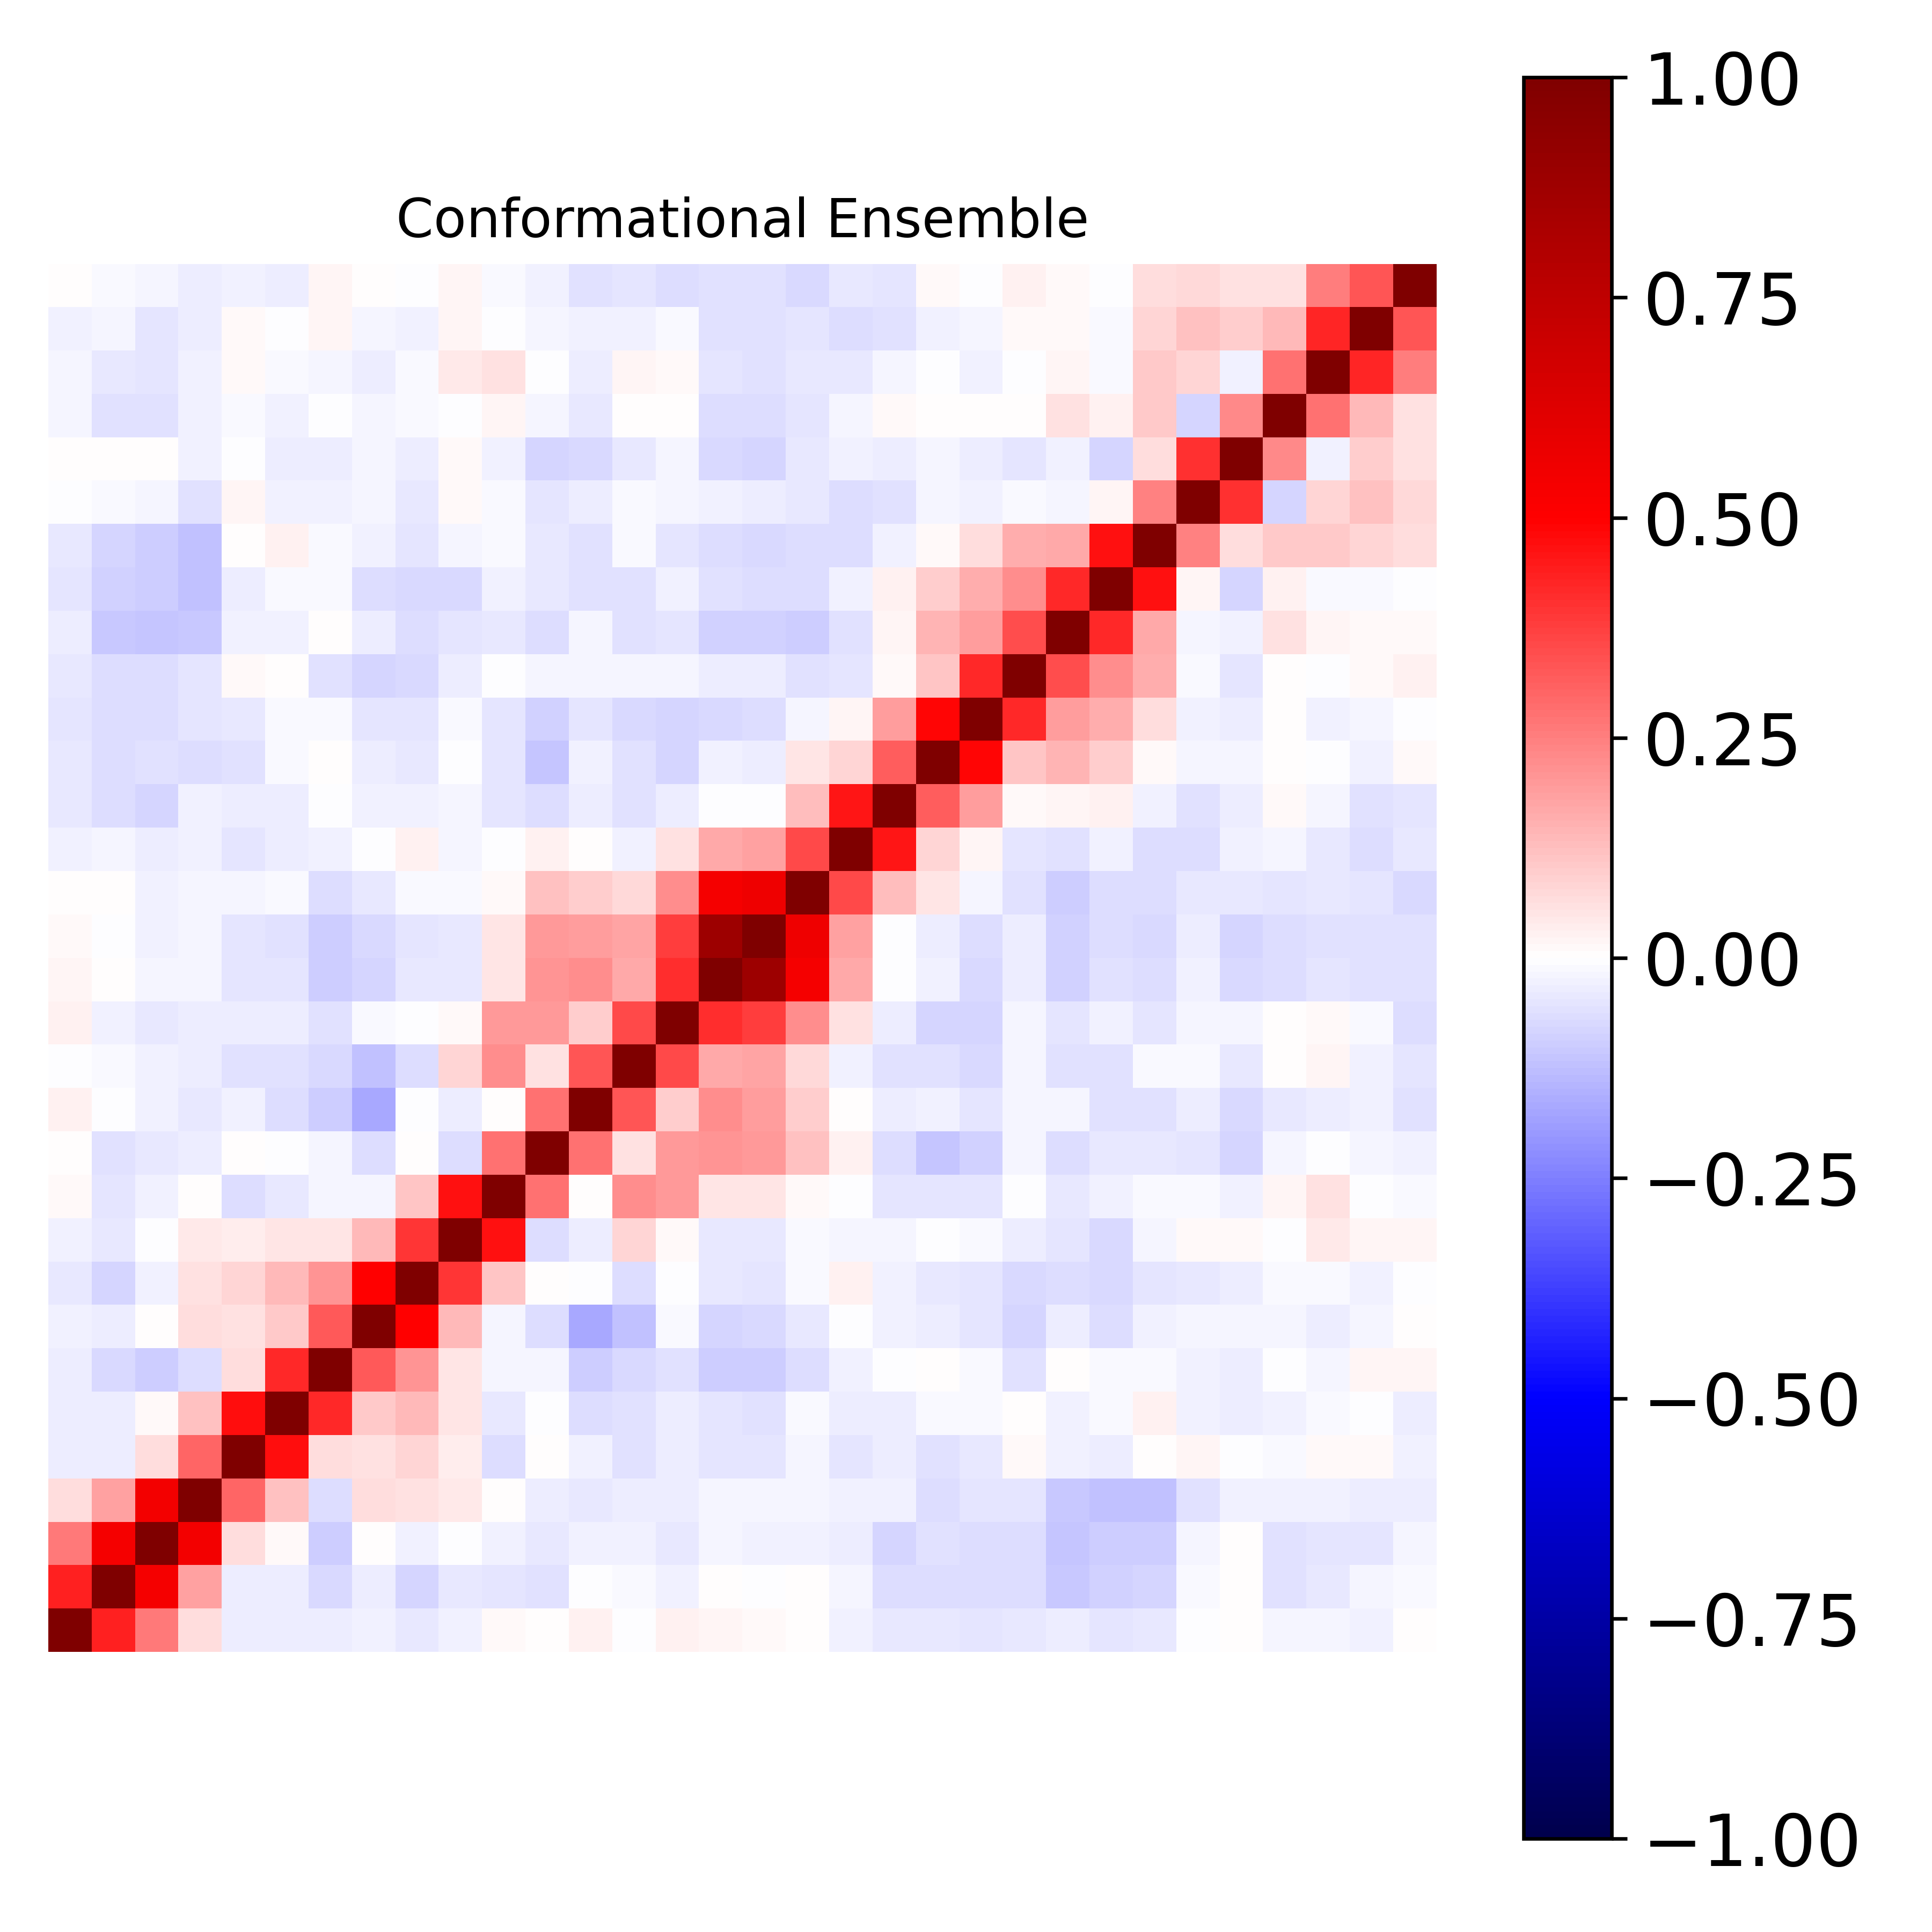

Values plotted in this chart, from the file beside it:
1.000000000000000000e+00, 4.299763704256518992e-01, 2.635657979728108224e-01, 6.754765263205710080e-02, -3.304748187789419839e-02, -3.654318725885516428e-02, -3.766795884527603805e-02, -2.880746223317577973e-02, -4.575872222682452611e-02, -2.483144576286471991e-02, 1.094030776649331481e-02, 2.020928847008093398e-03, 2.574705745750997810e-02, -4.801289307773078108e-03, 3.030313347216636796e-02, 2.029733813183207461e-02, 1.160625464613876737e-02, 7.578697851701324609e-03, -2.431577586823309434e-02, -4.630428588245689980e-02, -3.994906926199302821e-02, -5.326935401610721765e-02, -4.582126875806605271e-02, -3.761618160325900379e-02
4.299763704256518992e-01, 1.000000000000000000e+00, 5.389066304756233716e-01, 1.836219900395372195e-01, -3.774799394270775266e-02, -3.516993214685901203e-02, -7.431749964616952975e-02, -3.499492752000490925e-02, -8.315229041899849238e-02, -4.621091034318561275e-02, -4.764313253704527407e-02, -6.210163692069702035e-02, -4.747955004734439287e-03, -1.457280649910606962e-02, -2.533118002976397429e-02, 3.167003772230531089e-03, -7.272864787879197192e-03, 4.872914024295151611e-04, -1.823666140493000395e-02, -6.940537139630527375e-02, -6.297008885980225068e-02, -6.326458343797759787e-02, -6.877679139849472711e-02, -1.047224086727346487e-01
2.635657979728108224e-01, 5.389066304756233716e-01, 1.000000000000000000e+00, 5.393634003140764799e-01, 6.605803628697873298e-02, 9.479842908692330192e-03, -9.934483691168284614e-02, 2.886920712831090880e-03, -2.969460016528036039e-02, -4.438483311278319104e-03, -2.545045964923799489e-02, -4.154485040085231090e-02, -2.844376068583033199e-02, -2.878329993633786318e-02, -4.402738194132287119e-02, -1.683456247193206370e-02, -2.630051037074252265e-02, -2.382962249691918805e-02, -3.864460247702519724e-02, -8.009998415486682677e-02, -5.478810072480611026e-02, -6.791188543201444328e-02, -6.590184789127459530e-02, -1.140789113642030200e-01
6.754765263205710080e-02, 1.836219900395372195e-01, 5.393634003140764799e-01, 1.000000000000000000e+00, 3.008980872096157499e-01, 1.240544905894164079e-01, -6.679312494369768483e-02, 6.321766801393351176e-02, 5.607743231298358000e-02, 4.511823078810572873e-02, 6.544845884168964695e-05, -3.865644052090785876e-02, -4.217701823622821422e-02, -3.871172801605314573e-02, -3.736915028538394939e-02, -2.206013410388156862e-02, -2.248942043578204888e-02, -1.987816048590120704e-02, -3.045856106161890994e-02, -3.095640740927617027e-02, -6.975937675812909911e-02, -5.104556855583003427e-02, -4.700950638549918764e-02, -1.054951359940167477e-01
-3.304748187789419839e-02, -3.774799394270775266e-02, 6.605803628697873298e-02, 3.008980872096157499e-01, 1.000000000000000000e+00, 4.693061941996367614e-01, 6.516154575432438201e-02, 6.038664174358264469e-02, 8.511330426136555494e-02, 3.156731371292956917e-02, -6.329321902213731754e-02, 1.275138196163179546e-03, -3.079568970121497606e-02, -6.179411978013790024e-02, -3.230071165754740126e-02, -5.121100140026389747e-02, -5.235368688271132415e-02, -2.081423306658952699e-02, -5.029770137157243276e-02, -3.472777713059368304e-02, -5.575457857735700851e-02, -4.082314659660014888e-02, 1.508917818259683519e-02, -2.796304892376953039e-02
-3.654318725885516428e-02, -3.516993214685901203e-02, 9.479842908692330192e-03, 1.240544905894164079e-01, 4.693061941996367614e-01, 1.000000000000000000e+00, 4.171881460678065756e-01, 1.085473402363085205e-01, 1.351225759619851530e-01, 4.847588782989425971e-02, -3.943594156102245285e-02, -4.759753468578976215e-03, -6.988306205359509637e-02, -6.126100476918936583e-02, -3.180507936558329973e-02, -5.344026133935449174e-02, -6.067070622108755584e-02, -1.093280616850266299e-02, -3.737913964416272189e-02, -3.391269565145244719e-02, -1.481197866343204536e-02, -1.014970417978349436e-02, 2.514912138526780114e-03, -2.394417958529208509e-02
-3.766795884527603805e-02, -7.431749964616952975e-02, -9.934483691168284614e-02, -6.679312494369768483e-02, 6.516154575432438201e-02, 4.171881460678065756e-01, 1.000000000000000000e+00, 3.255926509830246451e-01, 2.079005107855159684e-01, 4.715541049913216098e-02, -2.159432496295844370e-02, -2.038530616214392563e-02, -9.684305345614722949e-02, -7.761654256789944639e-02, -5.725596267101117076e-02, -9.919684128273296986e-02, -9.550483518836139218e-02, -7.016411097994376678e-02, -3.064405746876247907e-02, -1.515169716484174528e-03, 4.980189214310462922e-03, -8.520890719828512483e-03, -6.006559350956850590e-02, 2.273859281996814825e-03
-2.880746223317577973e-02, -3.499492752000490925e-02, 2.886920712831090880e-03, 6.321766801393351176e-02, 6.038664174358264469e-02, 1.085473402363085205e-01, 3.255926509830246451e-01, 1.000000000000000000e+00, 4.961028120564947574e-01, 1.400811148310871779e-01, -1.940150973429808495e-02, -6.260629501376240025e-02, -1.683710468907653746e-01, -1.173964837252207127e-01, -8.317055167072510621e-03, -8.417071007410800720e-02, -7.567286567971252820e-02, -4.050211241246744198e-02, -5.739243817527454362e-03, -3.027421981199890713e-02, -3.429422786773030085e-02, -5.046725894888607483e-02, -7.921720330434486868e-02, -3.551339737799711488e-02
-4.575872222682452611e-02, -8.315229041899849238e-02, -2.969460016528036039e-02, 5.607743231298358000e-02, 8.511330426136555494e-02, 1.351225759619851530e-01, 2.079005107855159684e-01, 4.961028120564947574e-01, 1.000000000000000000e+00, 3.949219794274125284e-01, 1.152658860288279796e-01, 4.323214228547619768e-03, -4.941605520277129494e-03, -6.588180775537572087e-02, -5.014761178406490494e-03, -4.027362602628045685e-02, -4.895386049793414712e-02, -1.038054021761278777e-02, 2.523583263583751082e-02, -2.722515681292110232e-02, -4.595235373803957524e-02, -4.878184145525639448e-02, -7.744010278922640322e-02, -6.729804628586676107e-02
-2.483144576286471991e-02, -4.621091034318561275e-02, -4.438483311278319104e-03, 4.511823078810572873e-02, 3.156731371292956917e-02, 4.847588782989425971e-02, 4.715541049913216098e-02, 1.400811148310871779e-01, 3.949219794274125284e-01, 1.000000000000000000e+00, 4.615018007936693700e-01, -6.449083778801555089e-02, -3.198570671552020822e-02, 8.235892245564598035e-02, 1.005919034044527004e-02, -4.299834340742793304e-02, -4.481244107335440735e-02, -1.511201849039695531e-02, -1.660570641182955443e-02, -2.116534573311433173e-02, -1.566026755502700641e-03, -8.138553028393337788e-03, -3.318452387366538359e-02, -5.379098043492715198e-02
1.094030776649331481e-02, -4.764313253704527407e-02, -2.545045964923799489e-02, 6.544845884168964695e-05, -6.329321902213731754e-02, -3.943594156102245285e-02, -2.159432496295844370e-02, -1.940150973429808495e-02, 1.152658860288279796e-01, 4.615018007936693700e-01, 1.000000000000000000e+00, 2.808975822536469713e-01, 7.772567714016470272e-03, 2.238901806364485825e-01, 2.009940463008671463e-01, 5.192298878558130465e-02, 5.301586694950638501e-02, 1.235168166094825423e-02, -7.588237729491110160e-03, -4.853323567365803309e-02, -5.335045719909741607e-02, -4.841570960940332763e-02, -6.912955554134619408e-03, -4.669514531659559736e-02
2.020928847008093398e-03, -6.210163692069702035e-02, -4.154485040085231090e-02, -3.865644052090785876e-02, 1.275138196163179546e-03, -4.759753468578976215e-03, -2.038530616214392563e-02, -6.260629501376240025e-02, 4.323214228547619768e-03, -6.449083778801555089e-02, 2.808975822536469713e-01, 1.000000000000000000e+00, 2.806281110013444935e-01, 5.489236408537945255e-02, 2.024866903455408429e-01, 2.083280451873810446e-01, 1.955006675559601836e-01, 1.225274105796382157e-01, 2.854889288034426556e-02, -6.619879379294989208e-02, -1.149452885815945291e-01, -8.671367793267847901e-02, -1.878621898643699148e-02, -6.805085524724581447e-02
2.574705745750997810e-02, -4.747955004734439287e-03, -2.844376068583033199e-02, -4.217701823622821422e-02, -3.079568970121497606e-02, -6.988306205359509637e-02, -9.684305345614722949e-02, -1.683710468907653746e-01, -4.941605520277129494e-03, -3.198570671552020822e-02, 7.772567714016470272e-03, 2.806281110013444935e-01, 1.000000000000000000e+00, 3.301467694921726426e-01, 9.814111872174795248e-02, 2.237198206482681195e-01, 1.926808639309360860e-01, 1.008556731731393430e-01, 5.915068676620558082e-03, -3.837932023406071674e-02, -3.089750750767191606e-02, -4.844096453365893257e-02, -2.194596545773363702e-02, -1.904079130965899425e-02
-4.801289307773078108e-03, -1.457280649910606962e-02, -2.878329993633786318e-02, -3.871172801605314573e-02, -6.179411978013790024e-02, -6.126100476918936583e-02, -7.761654256789944639e-02, -1.173964837252207127e-01, -6.588180775537572087e-02, 8.235892245564598035e-02, 2.238901806364485825e-01, 5.489236408537945255e-02, 3.301467694921726426e-01, 1.000000000000000000e+00, 3.526721569414720259e-01, 1.714146753053984729e-01, 1.725337478326290364e-01, 7.402264009199853445e-02, -2.402625373868586336e-02, -6.076521223605960142e-02, -6.018032317608745796e-02, -7.264247717605647192e-02, -1.703280172045766247e-02, -6.004215448679357803e-02
3.030313347216636796e-02, -2.533118002976397429e-02, -4.402738194132287119e-02, -3.736915028538394939e-02, -3.230071165754740126e-02, -3.180507936558329973e-02, -5.725596267101117076e-02, -8.317055167072510621e-03, -5.014761178406490494e-03, 1.005919034044527004e-02, 2.009940463008671463e-01, 2.024866903455408429e-01, 9.814111872174795248e-02, 3.526721569414720259e-01, 1.000000000000000000e+00, 4.122070762755790652e-01, 3.811844493616544094e-01, 2.262961817066100889e-01, 5.851189115620844539e-02, -3.455886478982495708e-02, -8.474516910268109493e-02, -8.360435776417354803e-02, -2.207976705161713779e-02, -4.920474627729760214e-02
2.029733813183207461e-02, 3.167003772230531089e-03, -1.683456247193206370e-02, -2.206013410388156862e-02, -5.121100140026389747e-02, -5.344026133935449174e-02, -9.919684128273296986e-02, -8.417071007410800720e-02, -4.027362602628045685e-02, -4.299834340742793304e-02, 5.192298878558130465e-02, 2.083280451873810446e-01, 2.237198206482681195e-01, 1.714146753053984729e-01, 4.122070762755790652e-01, 1.000000000000000000e+00, 8.762677353965966365e-01, 5.340644992090877174e-01, 1.708336402027146594e-01, -3.940757005925311918e-03, -2.652205623754446545e-02, -7.108357321454140954e-02, -3.371321653311575017e-02, -8.847508695145518687e-02
1.160625464613876737e-02, -7.272864787879197192e-03, -2.630051037074252265e-02, -2.248942043578204888e-02, -5.235368688271132415e-02, -6.067070622108755584e-02, -9.550483518836139218e-02, -7.567286567971252820e-02, -4.895386049793414712e-02, -4.481244107335440735e-02, 5.301586694950638501e-02, 1.955006675559601836e-01, 1.926808639309360860e-01, 1.725337478326290364e-01, 3.811844493616544094e-01, 8.762677353965966365e-01, 1.000000000000000000e+00, 5.557233992502287334e-01, 1.847566093533013210e-01, -7.303065270546316113e-04, -3.559088689831605562e-02, -6.661166287248368456e-02, -3.577797482607670415e-02, -9.193784222550137331e-02
7.578697851701324609e-03, 4.872914024295151611e-04, -2.382962249691918805e-02, -1.987816048590120704e-02, -2.081423306658952699e-02, -1.093280616850266299e-02, -7.016411097994376678e-02, -4.050211241246744198e-02, -1.038054021761278777e-02, -1.511201849039695531e-02, 1.235168166094825423e-02, 1.225274105796382157e-01, 1.008556731731393430e-01, 7.402264009199853445e-02, 2.262961817066100889e-01, 5.340644992090877174e-01, 5.557233992502287334e-01, 1.000000000000000000e+00, 3.546505423565444737e-01, 1.255124436020913503e-01, 5.212232623241914303e-02, -2.298520952061089417e-02, -5.501014995222191367e-02, -9.568707531380719888e-02
-2.431577586823309434e-02, -1.823666140493000395e-02, -3.864460247702519724e-02, -3.045856106161890994e-02, -5.029770137157243276e-02, -3.737913964416272189e-02, -3.064405746876247907e-02, -5.739243817527454362e-03, 2.523583263583751082e-02, -1.660570641182955443e-02, -7.588237729491110160e-03, 2.854889288034426556e-02, 5.915068676620558082e-03, -2.402625373868586336e-02, 5.851189115620844539e-02, 1.708336402027146594e-01, 1.847566093533013210e-01, 3.546505423565444737e-01, 1.000000000000000000e+00, 4.585775604366938984e-01, 8.374215661731719551e-02, 1.789855338178581584e-02, -5.446126767600994317e-02, -5.846099096285645863e-02
-4.630428588245689980e-02, -6.940537139630527375e-02, -8.009998415486682677e-02, -3.095640740927617027e-02, -3.472777713059368304e-02, -3.391269565145244719e-02, -1.515169716484174528e-03, -3.027421981199890713e-02, -2.722515681292110232e-02, -2.116534573311433173e-02, -4.853323567365803309e-02, -6.619879379294989208e-02, -3.837932023406071674e-02, -6.076521223605960142e-02, -3.455886478982495708e-02, -3.940757005925311918e-03, -7.303065270546316113e-04, 1.255124436020913503e-01, 4.585775604366938984e-01, 1.000000000000000000e+00, 3.196342313374420652e-01, 1.937027824931594755e-01, 9.203017954946339854e-03, 1.801777776230347253e-02
-3.994906926199302821e-02, -6.297008885980225068e-02, -5.478810072480611026e-02, -6.975937675812909911e-02, -5.575457857735700851e-02, -1.481197866343204536e-02, 4.980189214310462922e-03, -3.429422786773030085e-02, -4.595235373803957524e-02, -1.566026755502700641e-03, -5.335045719909741607e-02, -1.149452885815945291e-01, -3.089750750767191606e-02, -6.018032317608745796e-02, -8.474516910268109493e-02, -2.652205623754446545e-02, -3.559088689831605562e-02, 5.212232623241914303e-02, 8.374215661731719551e-02, 3.196342313374420652e-01, 1.000000000000000000e+00, 4.900577349778230674e-01, 1.094473592255579275e-01, 1.482157144178792019e-01
-5.326935401610721765e-02, -6.326458343797759787e-02, -6.791188543201444328e-02, -5.104556855583003427e-02, -4.082314659660014888e-02, -1.014970417978349436e-02, -8.520890719828512483e-03, -5.046725894888607483e-02, -4.878184145525639448e-02, -8.138553028393337788e-03, -4.841570960940332763e-02, -8.671367793267847901e-02, -4.844096453365893257e-02, -7.264247717605647192e-02, -8.360435776417354803e-02, -7.108357321454140954e-02, -6.661166287248368456e-02, -2.298520952061089417e-02, 1.789855338178581584e-02, 1.937027824931594755e-01, 4.900577349778230674e-01, 1.000000000000000000e+00, 4.169818145388696773e-01, 1.878197367437069998e-01
-4.582126875806605271e-02, -6.877679139849472711e-02, -6.590184789127459530e-02, -4.700950638549918764e-02, 1.508917818259683519e-02, 2.514912138526780114e-03, -6.006559350956850590e-02, -7.921720330434486868e-02, -7.744010278922640322e-02, -3.318452387366538359e-02, -6.912955554134619408e-03, -1.878621898643699148e-02, -2.194596545773363702e-02, -1.703280172045766247e-02, -2.207976705161713779e-02, -3.371321653311575017e-02, -3.577797482607670415e-02, -5.501014995222191367e-02, -5.446126767600994317e-02, 9.203017954946339854e-03, 1.094473592255579275e-01, 4.169818145388696773e-01, 1.000000000000000000e+00, 3.463237125167357711e-01
-3.761618160325900379e-02, -1.047224086727346487e-01, -1.140789113642030200e-01, -1.054951359940167477e-01, -2.796304892376953039e-02, -2.394417958529208509e-02, 2.273859281996814825e-03, -3.551339737799711488e-02, -6.729804628586676107e-02, -5.379098043492715198e-02, -4.669514531659559736e-02, -6.805085524724581447e-02, -1.904079130965899425e-02, -6.004215448679357803e-02, -4.920474627729760214e-02, -8.847508695145518687e-02, -9.193784222550137331e-02, -9.568707531380719888e-02, -5.846099096285645863e-02, 1.801777776230347253e-02, 1.482157144178792019e-01, 1.878197367437069998e-01, 3.463237125167357711e-01, 1.000000000000000000e+00
-5.230573886679435597e-02, -8.994497705853278513e-02, -9.747959138551592906e-02, -1.210041537599477052e-01, -3.230988987086291786e-02, -8.462989057543848781e-03, -9.153255988894930251e-03, -6.548056547152961149e-02, -7.753250701989955473e-02, -7.193369498402606144e-02, -2.753189820922754411e-02, -4.366604326152623977e-02, -6.173079657598089243e-02, -5.712104314155407730e-02, -3.020023669835620456e-02, -6.236466814777622686e-02, -6.719594306633831782e-02, -6.352928995683375379e-02, -2.766155513906229380e-02, 2.842404816782605897e-02, 1.015168281207681489e-01, 1.565365517608825752e-01, 2.204363768419417002e-01, 4.213050112456040441e-01
-4.488248823273940924e-02, -7.953455066068758350e-02, -9.724046807351809096e-02, -1.208545542619237217e-01, 7.647405385015892780e-03, 2.408718878890940898e-02, -1.053508201640529322e-02, -2.520065220248863050e-02, -5.000700599357812276e-02, -1.678171428098960624e-02, -1.431625867271931959e-02, -4.312155666290971856e-02, -5.585228389662438148e-02, -1.439206983524243637e-02, -5.022567758105296598e-02, -7.007930779768836715e-02, -7.169625566298842845e-02, -6.964035257482939500e-02, -6.376126382387725666e-02, -2.634893618386777506e-02, 1.522132732474905208e-02, 6.869571646026978451e-02, 1.609239524066242155e-01, 1.679854471671374250e-01
-3.090400258267515538e-03, -9.093281637654077043e-03, -2.196617724384678644e-02, -5.761150328216198963e-02, 1.588694560612821660e-02, -2.380292610099105088e-02, -2.605990021284897151e-02, -1.852565710558524981e-02, -4.410170857782033660e-02, 1.300289861243479790e-02, -1.297950506528305382e-02, -5.046397565181281325e-02, -3.824910691637493226e-02, -1.144272394289055396e-02, -1.892972817499042823e-02, -2.621771338945807356e-02, -3.602066801061101081e-02, -4.163425482969427410e-02, -6.485241762839487334e-02, -6.237334178936294188e-02, -2.015663421351159001e-02, -2.862643215269723360e-02, -1.038238319359548190e-02, -2.149459874521743655e-02
4.024958343725445163e-03, 4.914540299777388904e-03, 6.217825226795680935e-03, -2.970010063520573187e-02, -7.042399562891991233e-03, -3.414539076007708923e-02, -3.686268882666247221e-02, -1.830784615369318927e-02, -3.341530238162852134e-02, 7.818302208163865549e-03, -2.912434410685442107e-02, -8.128807316433889207e-02, -7.237878606575780249e-02, -3.998472717315702113e-02, -1.993766711569980657e-02, -7.285307836490212408e-02, -7.817586990915044443e-02, -4.508298630820515435e-02, -2.545024747048526756e-02, -3.686083413624927779e-02, -2.038065927552417875e-02, -3.252334428762566898e-02, -5.309433975487600627e-02, -2.450925658482647554e-02
-2.097997570767695316e-02, -5.716294815682799318e-02, -6.197354388303805833e-02, -2.970355369323326306e-02, -1.552101688462410693e-02, -2.741919679816152977e-02, -6.999856060443747710e-03, -2.134906045507257641e-02, -1.483856686205162374e-02, -5.800964063336109069e-05, 2.258397565022392597e-02, -2.231638225943941359e-02, -4.005605970717030645e-02, 4.798008127921081153e-03, 3.484880831971986300e-04, -6.761861409344396834e-02, -6.844222718479649192e-02, -4.848935383117827791e-02, -1.733132357546177116e-02, 8.061105436559447279e-03, 5.112908209802508042e-03, 3.777541577266417972e-03, 4.251806358867500396e-04, 6.225451167917390310e-02
-1.793021412014405083e-02, -4.309302551545091814e-02, -5.086442434570025151e-02, -2.855320114548874980e-02, 9.852693789001620156e-03, -1.171665194979079790e-02, -1.716413436498518894e-02, -3.432309571920514474e-02, -1.131754658309559909e-02, 4.243740144229469352e-02, 5.735567933152083825e-02, -5.140855673197439364e-03, -3.716117629984329318e-02, 1.812263766733210324e-02, 8.112810258783844861e-03, -5.288094089414443338e-02, -5.555704844649311802e-02, -4.205080405310833436e-02, -4.187930371337630214e-02, -2.314564122198464052e-02, -4.595637478996154879e-03, -2.542610541697988905e-02, -6.063872649694369149e-03, 1.969446122884504005e-02
-2.683608451772038703e-02, -2.079188420197037798e-02, -5.333959917621930447e-02, -3.281074212752278091e-02, 1.005461124573329458e-02, -3.928969675388640885e-03, 2.269178441748194441e-02, -1.906956301020053604e-02, -2.986427627580235181e-02, 1.871308235654224258e-02, -6.616414649595238860e-03, -1.671397741924447733e-02, -3.105661155154292724e-02, -2.614636390352061829e-02, -1.547677977729978484e-02, -6.219247758263171666e-02, -5.902019316173044011e-02, -4.903935627372534023e-02, -7.025555990259434169e-02, -6.162506414322887344e-02, -2.888953682005107951e-02, -2.102800437625796867e-02, 9.016749411126668418e-03, 1.325421916811573425e-02
9.443699735440054185e-04, -9.278245344744388487e-03, -1.607466806359291941e-02, -3.519595007313510576e-02, -2.563035381968312154e-02, -3.344817686232904458e-02, 2.229055615240196561e-02, 5.282600963293128567e-03, -6.419349154330563495e-03, 2.090335851600057249e-02, -1.345311329345824820e-02, -2.469200667225422349e-02, -6.006308536068323545e-02, -4.694363346256776731e-02, -6.755719265755019687e-02, -5.974339933384308771e-02, -6.243289600555854829e-02, -7.611479995172379387e-02, -3.947566275262020391e-02, -4.708645912000773703e-02, 1.327798790028018351e-02, -6.363522051564616221e-03, 2.964242791703939825e-02, 9.096946631361325919e-03
